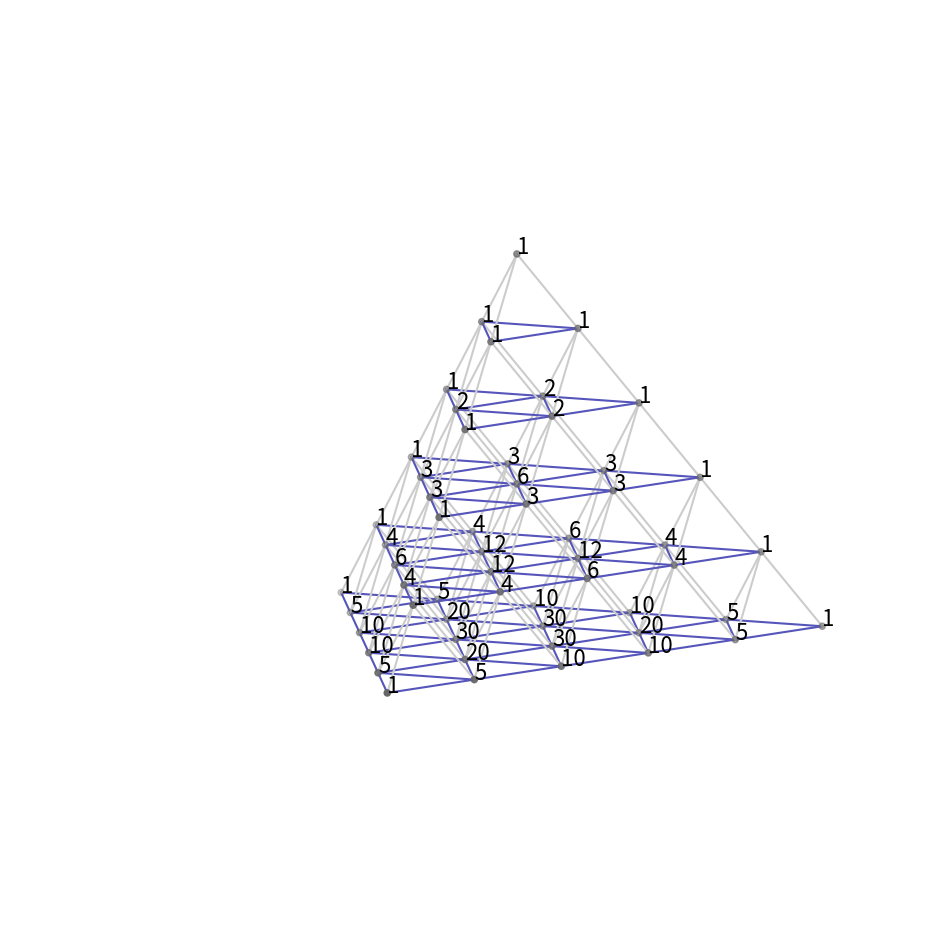

This figure's Python source:
#!/usr/bin/env python3

from math import factorial
from operator import mul
from functools import reduce
from itertools import combinations

import matplotlib.pyplot as plt


SQRT12 = (1/2)**.5
SQRT32 = (3/2)**.5

def multinomial(*xs):
    return factorial(sum(xs)) // reduce(mul, map(factorial, xs))

def endpoint(a, b, c):
    x, y, z = 0, 0, 0
    for _ in range(a):
        x += SQRT12
        z -= 1
    for _ in range(b):
        x -= SQRT12/2
        y += SQRT32/2
        z -= 1
    for _ in range(c):
        x -= SQRT12/2
        y -= SQRT32/2
        z -= 1
    return x, y, z, multinomial(a, b, c)

def tetrahedron(a, b, c):
    *t, _ = endpoint(a, b, c)
    *u, _ = endpoint(a+1, b, c)
    *v, _ = endpoint(a, b+1, c)
    *w, _ = endpoint(a, b, c+1)
    return [(t,u), (t,v), (t,w), (u,v), (u,w), (v,w)]

# ============================================================================


N = 6
points = []
for n in range(N):
    for i in range(1+n):
        for j in range(1+n-i):
            k = n - i - j
            points += [endpoint(i, j, k)]

xs = [x for x, _, _, _ in points]
ys = [y for _, y, _, _ in points]
zs = [z for _, _, z, _ in points]

edges = []
for n in range(N-1):
    for i in range(1+n):
        for j in range(1+n-i):
            k = n - i - j
            edges += tetrahedron(k, j, i)
edges = edges[::-1]


fig = plt.figure(figsize=(12,12))
ax = fig.add_subplot(projection='3d')
ax.set_axis_off()
ax.set_proj_type('ortho')
ax.azim = 22
ax.elev = 10
ax.dist = 7.75
ax.scatter(xs, ys, zs, color='#666')
for i, (p1, p2) in enumerate(edges):
    i %= 6
    color = ['#ccc','#55b'][i < 3]
    #color = ['#ccc','#c53'][i % 2 == 1]
    ax.plot(*zip(p1, p2), color=color)
for x, y, z, v in points:
    ax.text(x, y, z, v, size=16)
